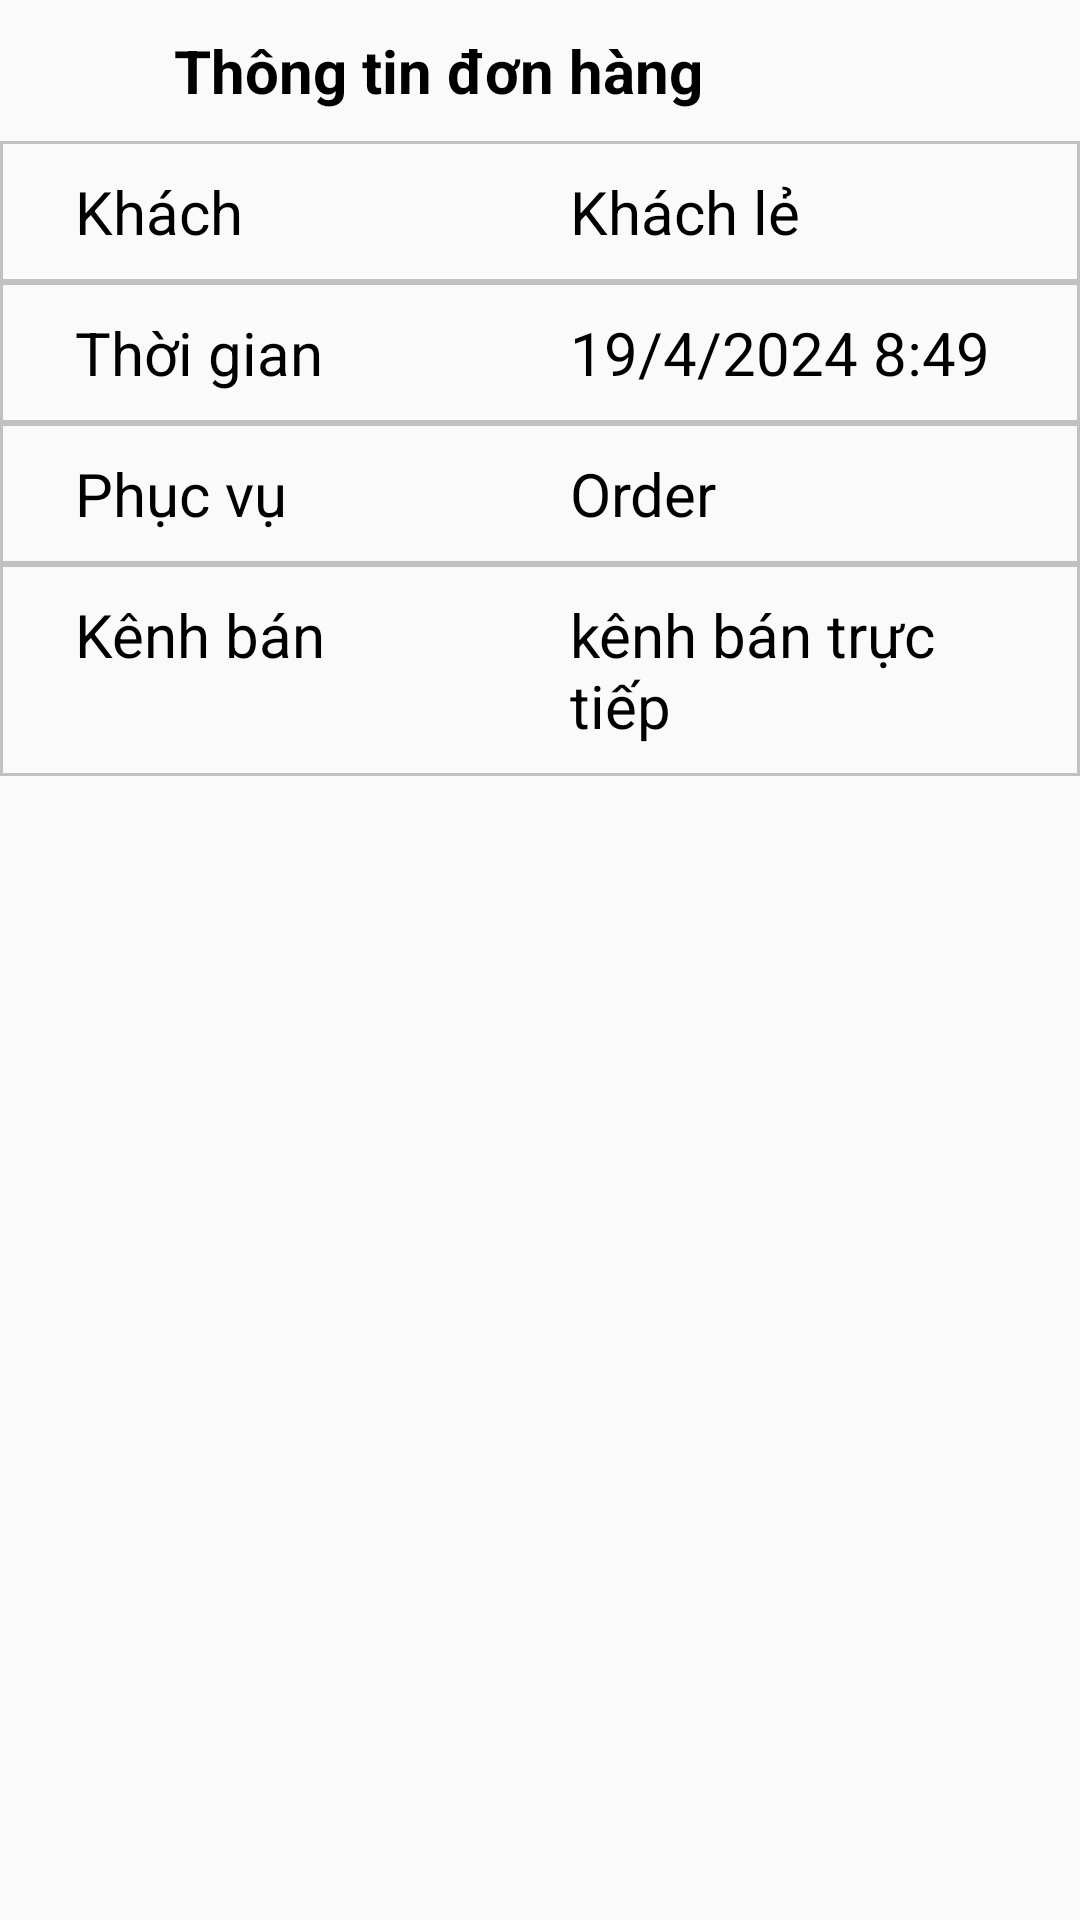

This screen was rendered from an Android layout file. Write that file and the resources it references.
<!-- AndroidManifest.xml: application theme Theme.AppCompat.Light.NoActionBar -->
<!-- res/layout/activity_information_oder.xml -->
<?xml version="1.0" encoding="utf-8"?>
<LinearLayout xmlns:android="http://schemas.android.com/apk/res/android"
    xmlns:app="http://schemas.android.com/apk/res-auto"
    xmlns:tools="http://schemas.android.com/tools"
    android:layout_width="match_parent"
    android:layout_height="match_parent"
    android:orientation="vertical"
    tools:context=".activities.InformationOderActivity">

        <LinearLayout
            android:id="@+id/container_order_1"
            android:layout_width="match_parent"
            android:layout_height="wrap_content"
            android:gravity="center_vertical"
            android:padding="10dp"
            tools:ignore="MissingConstraints">

            <ImageView
                android:id="@+id/btnCancel"
                android:layout_width="33dp"
                android:layout_height="25dp"
                android:src="@drawable/close" />

            <TextView
                android:id="@+id/txtNameTable"
                android:layout_width="wrap_content"
                android:layout_height="wrap_content"
                android:layout_marginLeft="15dp"
                android:layout_weight="1"
                android:text="Thông tin đơn hàng"
                android:textColor="@color/black"
                android:textSize="20dp"
                android:textStyle="bold" />

        </LinearLayout>
    <LinearLayout
        android:layout_width="match_parent"
        android:layout_height="wrap_content"
        android:padding="10dp"
        android:background="@drawable/boder_top">
        <TextView
            android:layout_width="150dp"
            android:layout_height="match_parent"
            android:text="Khách"
            android:layout_marginLeft="15dp"
            android:textSize="20dp"
            android:textStyle="normal"
            android:textColor="@color/black" />
        <TextView
            android:layout_width="wrap_content"
            android:layout_height="wrap_content"
            android:text="Khách lẻ"
            android:layout_marginLeft="15dp"
            android:textSize="20dp"
            android:textStyle="normal"
            android:layout_gravity="center"
            android:textColor="@color/black"
            android:layout_weight="1"/>
        <ImageView
            android:layout_width="wrap_content"
            android:layout_height="wrap_content"
            android:src="@drawable/baseline_chevron_right_24"
            android:layout_gravity="end" />
    </LinearLayout>

    <LinearLayout
        android:layout_width="match_parent"
        android:layout_height="wrap_content"
        android:padding="10dp"
        android:background="@drawable/boder_top">
        <TextView
            android:layout_width="150dp"
            android:layout_height="match_parent"
            android:text="Thời gian"
            android:layout_marginLeft="15dp"
            android:textSize="20dp"
            android:textStyle="normal"
            android:textColor="@color/black"
            />
        <TextView
            android:layout_width="wrap_content"
            android:layout_height="wrap_content"
            android:text="19/4/2024 8:49"
            android:layout_marginLeft="15dp"
            android:textSize="20dp"
            android:textStyle="normal"
            android:layout_gravity="center"
            android:textColor="@color/black"
            android:layout_weight="1"/>
        <ImageView
            android:layout_width="wrap_content"
            android:layout_height="wrap_content"
            android:src="@drawable/baseline_chevron_right_24"
            android:layout_gravity="end" />
    </LinearLayout>
    <LinearLayout
        android:layout_width="match_parent"
        android:layout_height="wrap_content"
        android:padding="10dp"
        android:background="@drawable/boder_top">
        <TextView
            android:layout_width="150dp"
            android:layout_height="match_parent"
            android:text="Phục vụ"
            android:layout_marginLeft="15dp"
            android:textSize="20dp"
            android:textStyle="normal"
            android:textColor="@color/black"
            />
        <TextView
            android:layout_width="wrap_content"
            android:layout_height="wrap_content"
            android:text="Order"
            android:layout_marginLeft="15dp"
            android:textSize="20dp"
            android:textStyle="normal"
            android:layout_gravity="center"
            android:textColor="@color/black"
            android:layout_weight="1"/>
        <ImageView
            android:layout_width="wrap_content"
            android:layout_height="wrap_content"
            android:src="@drawable/baseline_chevron_right_24"
            android:layout_gravity="end" />
    </LinearLayout>
    <LinearLayout
        android:layout_width="match_parent"
        android:layout_height="wrap_content"
        android:background="@drawable/boder_top"
        android:padding="10dp">
        <TextView
            android:layout_width="150dp"
            android:layout_height="match_parent"
            android:text="Kênh bán"
            android:layout_marginLeft="15dp"
            android:textSize="20dp"
            android:textStyle="normal"
            android:textColor="@color/black"
            />
        <TextView
            android:layout_width="wrap_content"
            android:layout_height="wrap_content"
            android:text="kênh bán trực tiếp"
            android:layout_marginLeft="15dp"
            android:textSize="20dp"
            android:textStyle="normal"
            android:layout_gravity="center"
            android:textColor="@color/black"
            android:layout_weight="1"/>
        <ImageView
            android:layout_width="wrap_content"
            android:layout_height="wrap_content"
            android:src="@drawable/baseline_chevron_right_24"
            android:layout_gravity="end" />
    </LinearLayout>


</LinearLayout>
<!-- resources referenced by this layout -->
<resources>
  <color name="black">#FF000000</color>
  <!-- drawable boder_top (drawable) -->
  <shape xmlns:android="http://schemas.android.com/apk/res/android"
      android:shape="rectangle">
      <stroke
          android:width="1dp"
          android:color="#C1C1C1"
          android:top="1dp"/>
  </shape>
</resources>
